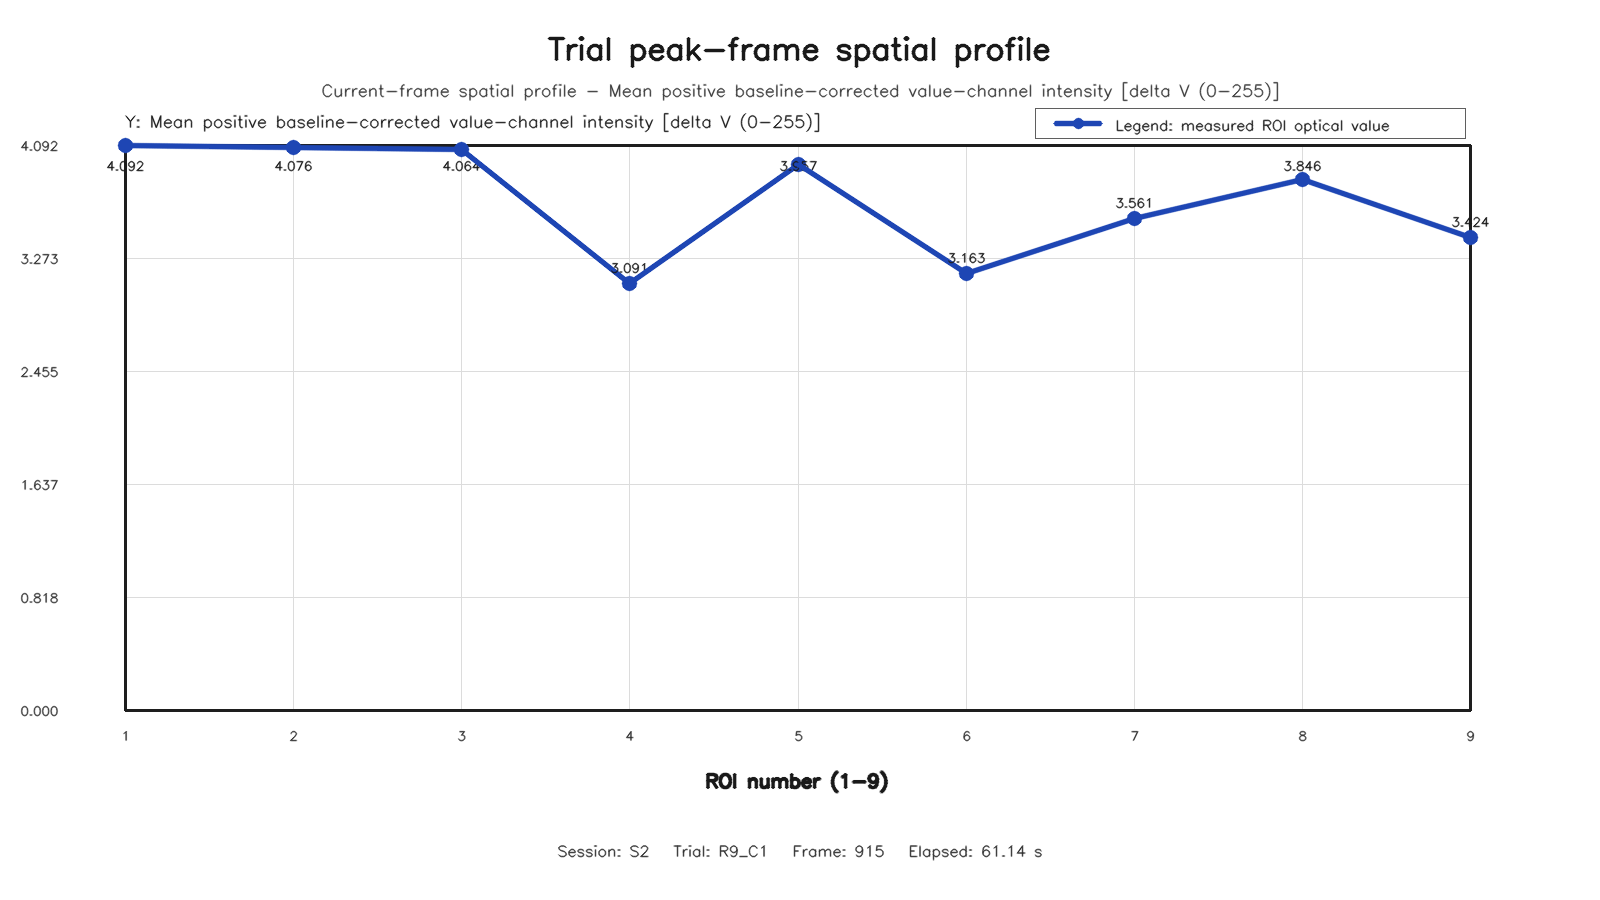

The data file committed next to this chart (first rows):
roi, row, column, value
1, 1, 1, 4.092
2, 1, 2, 4.076
3, 1, 3, 4.064
4, 2, 1, 3.091
5, 2, 2, 3.957
6, 2, 3, 3.163
7, 3, 1, 3.561
8, 3, 2, 3.846
9, 3, 3, 3.424
